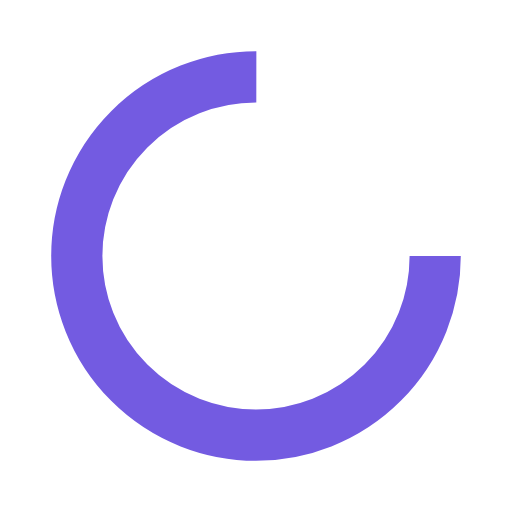
t = 0.00 s
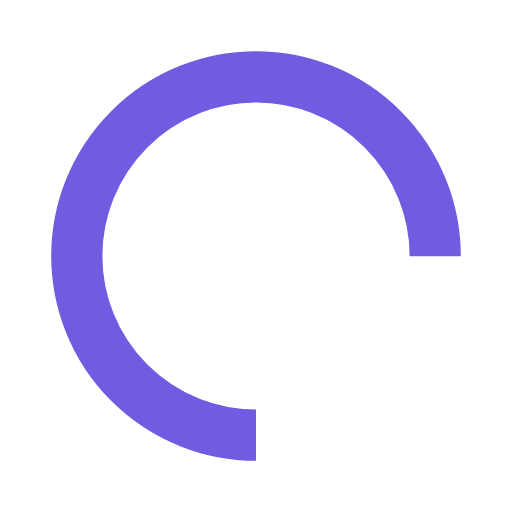
t = 0.25 s
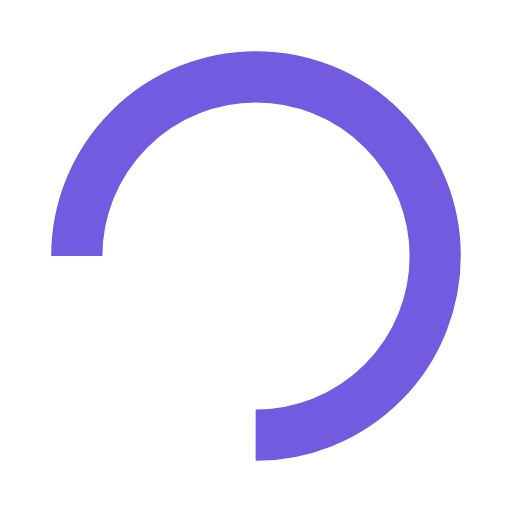
t = 0.50 s
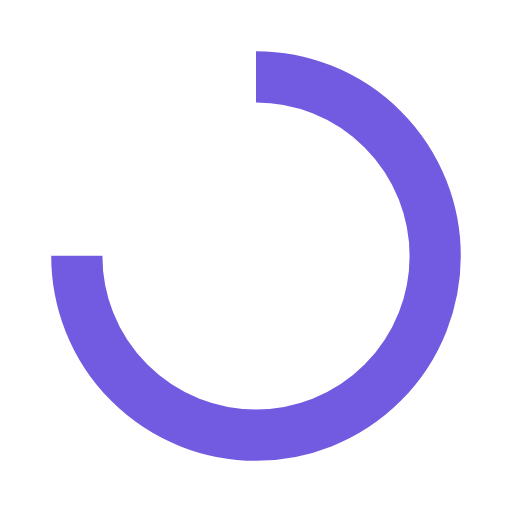
t = 0.75 s

The animated SVG that drew these frames (rendered in a browser with its animation timeline set to each time). Animation: 1 SMIL element (animateTransform=1); one cycle of 1.00 s, repeats indefinitely.

<svg xmlns="http://www.w3.org/2000/svg" viewBox="0 0 100 100" preserveAspectRatio="xMidYMid" width="200" height="200" style="shape-rendering: auto; display: block; background: transparent;" xmlns:xlink="http://www.w3.org/1999/xlink"><g><circle stroke-dasharray="164.93361431346415 56.97787143782138" r="35" stroke-width="10" stroke="#735be1" fill="none" cy="50" cx="50">
  <animateTransform keyTimes="0;1" values="0 50 50;360 50 50" dur="1s" repeatCount="indefinite" type="rotate" attributeName="transform"></animateTransform>
</circle><g></g></g><!-- [ldio] generated by https://loading.io --></svg>